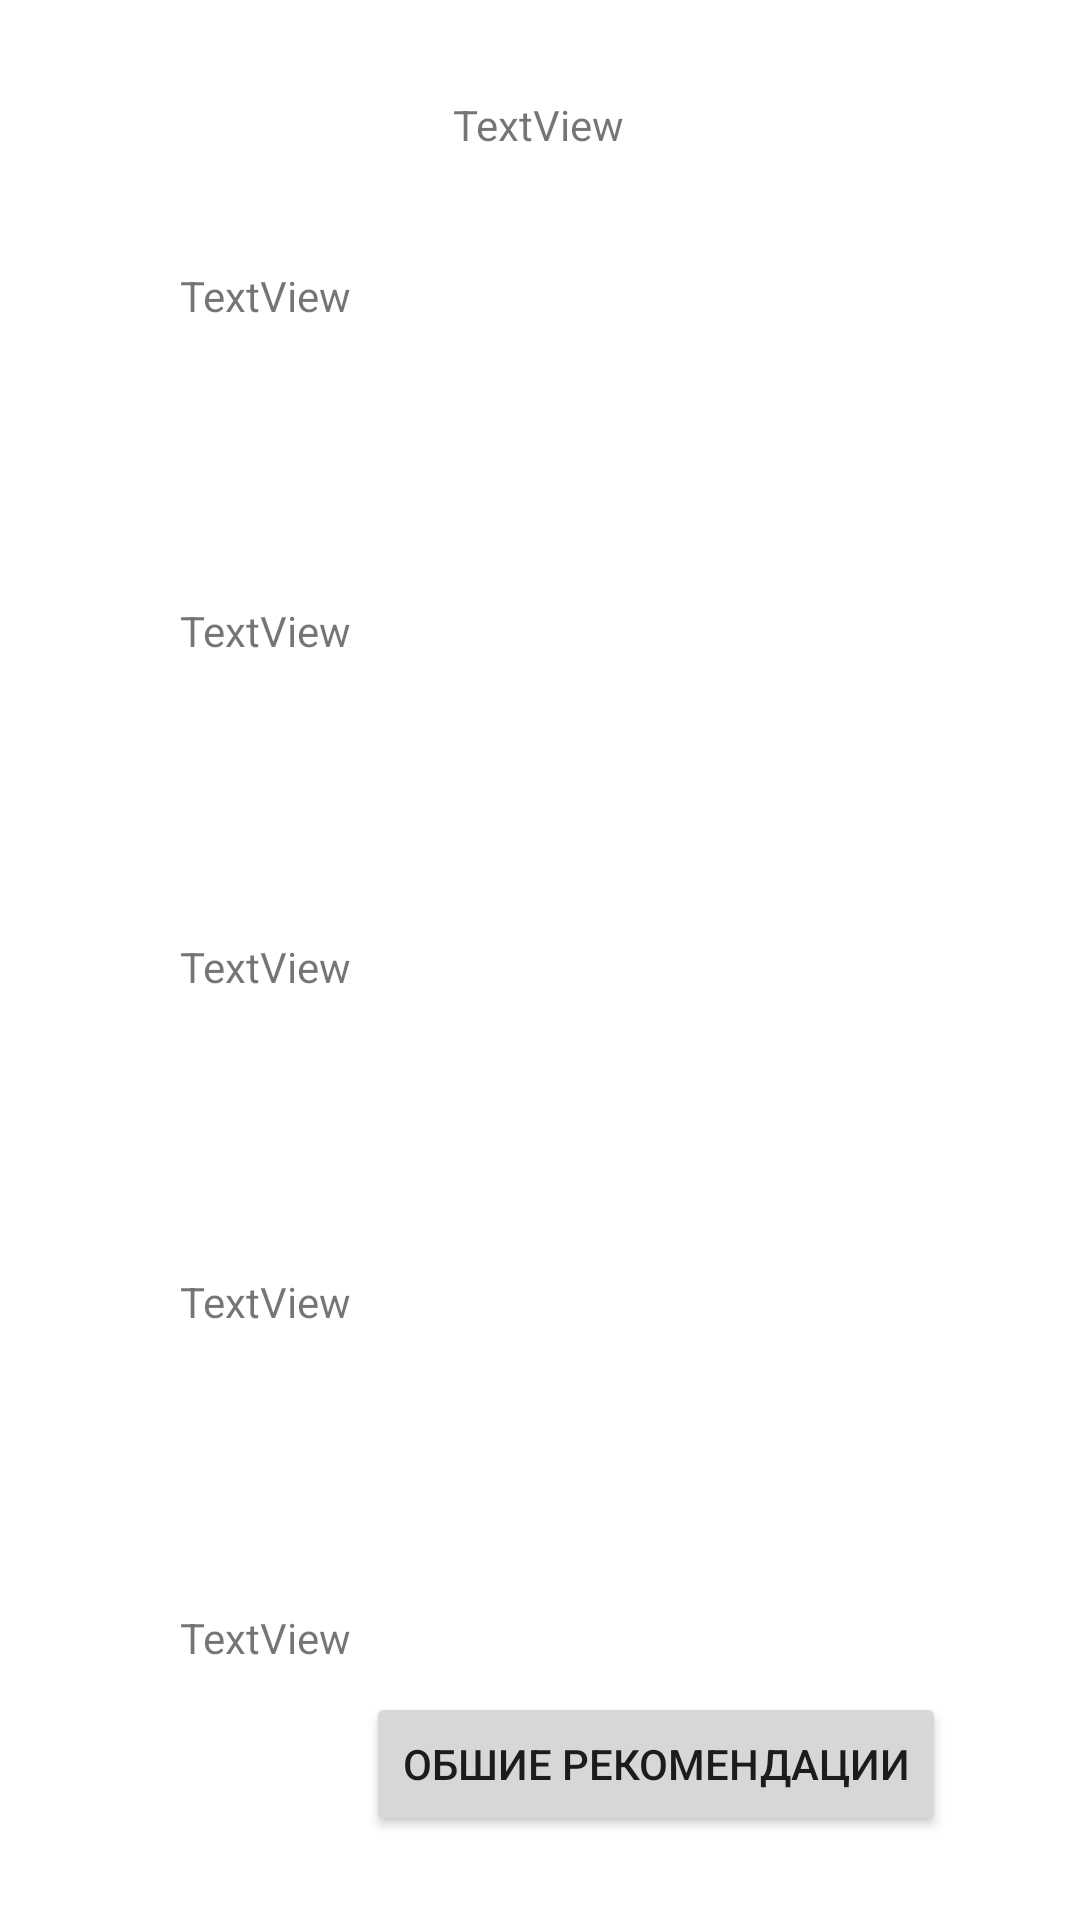

Here is an Android app screen rendered from its layout file. Give the layout XML and the strings, colors and styles it references.
<!-- AndroidManifest.xml: application theme Theme.Floristics_app -->
<!-- res/layout/plant.xml -->
<?xml version="1.0" encoding="utf-8"?>
<androidx.constraintlayout.widget.ConstraintLayout
    xmlns:android="http://schemas.android.com/apk/res/android"
    xmlns:app="http://schemas.android.com/apk/res-auto"
    xmlns:tools="http://schemas.android.com/tools"
    android:layout_width="match_parent"
    android:layout_height="match_parent">

    <TextView
        android:id="@+id/light"
        android:layout_width="240dp"
        android:layout_height="wrap_content"
        android:layout_marginTop="4dp"
        android:layout_marginBottom="4dp"
        android:text="TextView"
        app:layout_constraintBottom_toTopOf="@+id/max_temp"
        app:layout_constraintEnd_toEndOf="parent"
        app:layout_constraintStart_toStartOf="parent"
        app:layout_constraintTop_toTopOf="parent" />

    <TextView
        android:id="@+id/max_temp"
        android:layout_width="240dp"
        android:layout_height="wrap_content"
        android:layout_marginTop="4dp"
        android:layout_marginBottom="4dp"
        android:text="TextView"
        app:layout_constraintBottom_toTopOf="@+id/min_temp"
        app:layout_constraintEnd_toEndOf="parent"
        app:layout_constraintStart_toStartOf="parent"
        app:layout_constraintTop_toBottomOf="@+id/light" />

    <TextView
        android:id="@+id/min_temp"
        android:layout_width="240dp"
        android:layout_height="wrap_content"
        android:layout_marginTop="4dp"
        android:layout_marginBottom="4dp"
        android:text="TextView"
        app:layout_constraintBottom_toTopOf="@+id/mode"
        app:layout_constraintEnd_toEndOf="parent"
        app:layout_constraintStart_toStartOf="parent"
        app:layout_constraintTop_toBottomOf="@+id/max_temp" />

    <TextView
        android:id="@+id/mode"
        android:layout_width="240dp"
        android:layout_height="wrap_content"
        android:layout_marginTop="4dp"
        android:layout_marginBottom="4dp"
        android:text="TextView"
        app:layout_constraintBottom_toTopOf="@+id/water"
        app:layout_constraintEnd_toEndOf="parent"
        app:layout_constraintStart_toStartOf="parent"
        app:layout_constraintTop_toBottomOf="@+id/min_temp" />

    <TextView
        android:id="@+id/water"
        android:layout_width="240dp"
        android:layout_height="wrap_content"
        android:layout_marginTop="4dp"
        android:text="TextView"
        app:layout_constraintBottom_toBottomOf="parent"
        app:layout_constraintEnd_toEndOf="parent"
        app:layout_constraintStart_toStartOf="parent"
        app:layout_constraintTop_toBottomOf="@+id/mode" />

    <TextView
        android:id="@+id/name_plant"
        android:layout_width="wrap_content"
        android:layout_height="wrap_content"
        android:layout_marginTop="32dp"
        android:text="TextView"
        app:layout_constraintEnd_toEndOf="parent"
        app:layout_constraintHorizontal_bias="0.498"
        app:layout_constraintStart_toStartOf="parent"
        app:layout_constraintTop_toTopOf="parent" />

    <Button
        android:id="@+id/b_common"
        android:layout_width="wrap_content"
        android:layout_height="wrap_content"
        android:layout_marginBottom="28dp"
        android:onClick="common"
        android:text="Обшие рекомендации"
        app:layout_constraintBottom_toBottomOf="parent"
        app:layout_constraintEnd_toEndOf="parent"
        app:layout_constraintHorizontal_bias="0.732"
        app:layout_constraintStart_toStartOf="parent" />

</androidx.constraintlayout.widget.ConstraintLayout>
<!-- resources referenced by this layout -->
<resources>
  <style name="Theme.Floristics_app" parent="Theme.MaterialComponents.DayNight.NoActionBar">
          
          <item name="colorPrimary">@color/purple_500</item>
          <item name="colorPrimaryVariant">@color/purple_700</item>
          <item name="colorOnPrimary">@color/white</item>
          
          <item name="colorSecondary">@color/teal_200</item>
          <item name="colorSecondaryVariant">@color/teal_700</item>
          <item name="colorOnSecondary">@color/black</item>
          
          <item name="android:statusBarColor" tools:targetApi="l">?attr/colorPrimaryVariant</item>
          
      </style>
  <color name="purple_500">#FF6200EE</color>
  <color name="purple_700">#FF3700B3</color>
  <color name="white">#FFFFFFFF</color>
  <color name="teal_200">#FF03DAC5</color>
  <color name="teal_700">#FF018786</color>
  <color name="black">#FF000000</color>
</resources>
